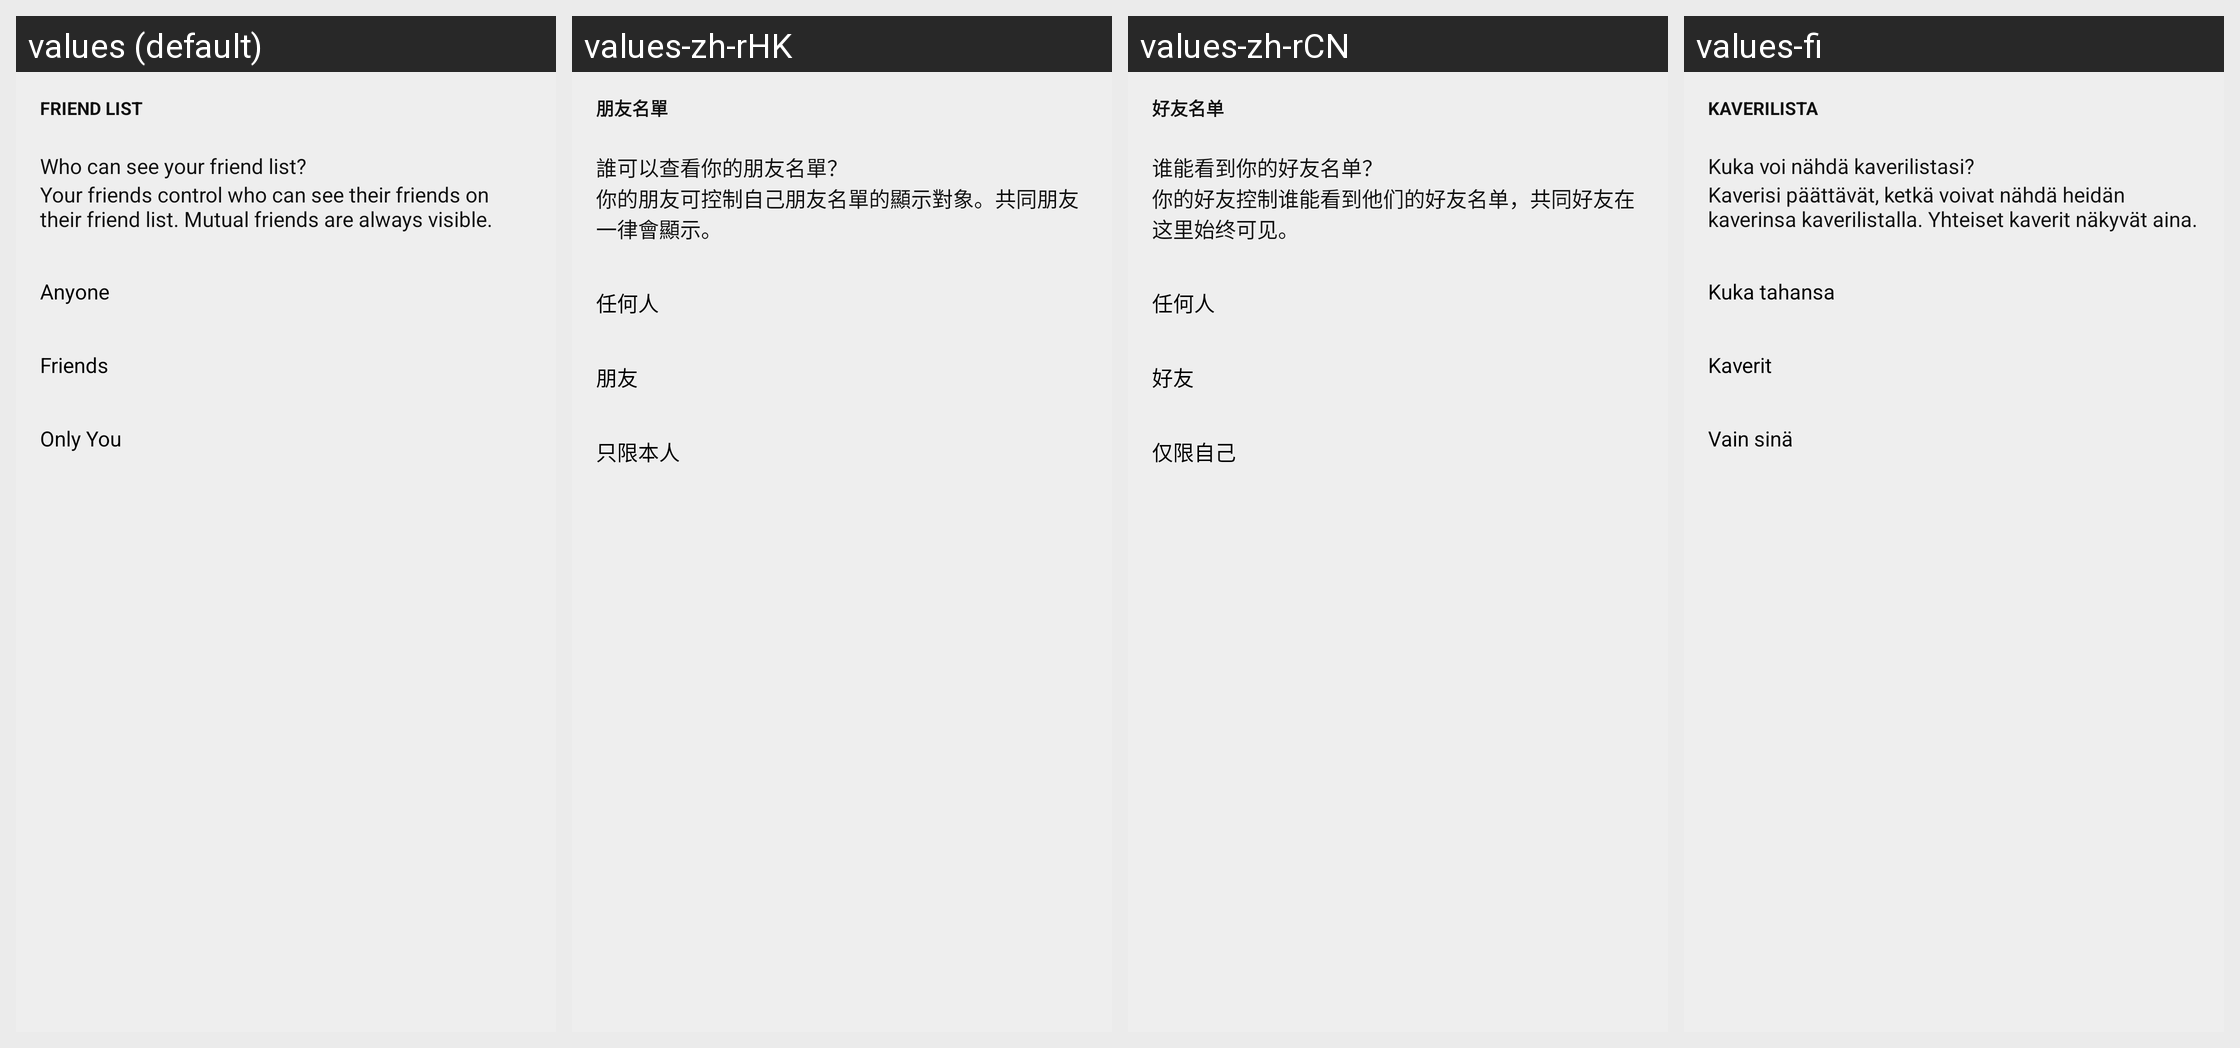

Strings drawn on this Android screen and how each of the app's shown locales translates them:
Android screen res/layout/settings_privacy_friend_list_fragment.xml rendered under 4 locales, left to right: values (default), values-zh-rHK, values-zh-rCN, values-fi. Device: Nexus 5 (rendered at 1080×1920; each locale shown at half size, 540×960, under a caption strip naming it); theme Theme.Light.NoActionBar.
Other locales in the repository, not shown: values-af, values-am, values-ar, values-as, values-az, values-be, values-bg, values-bn, values-bs, values-ca, values-cs, values-da, values-de, values-el, values-en-rGB, values-es, values-es-rES, values-es-rUS, values-et, values-eu, values-fa, values-fr, values-fr-rCA, values-gl, values-gu, values-hi, values-hr, values-hu, values-hy, values-in, values-is, values-it, values-iw, values-ja, values-ka, values-kk, values-km, values-kn, values-ko, values-ky, values-lo, values-lt, values-lv, values-mk, values-ml, values-mn, values-mr, values-ms, values-my, values-nb, values-ne, values-nl, values-or, values-pa, values-pl, values-pt, values-pt-rBR, values-pt-rPT, values-ro, values-ru, values-si, values-sk, values-sl, values-sq, values-sr, values-sv, values-sw, values-ta, values-te, values-th, values-tl, values-tr, values-uk, values-ur, values-uz, values-vi, values-zh-rTW, values-zu.
Strings drawn on this screen, with the default value and each locale's value (text and hints the layout hard-codes, and strings that could not be matched under every locale, appear in the picture but are not listed):

settings_friends_list_privacy_label
  values: Friend List
  values-zh-rHK: 朋友名單
  values-zh-rCN: 好友名单
  values-fi: Kaverilista

settings_friends_list_privacy_title
  values: Who can see your friend list?
  values-zh-rHK: 誰可以查看你的朋友名單？
  values-zh-rCN: 谁能看到你的好友名单？
  values-fi: Kuka voi nähdä kaverilistasi?

settings_privacy_friend_list_footer
  values: Your friends control who can see their friends on their friend list. Mutual friends are always visible.
  values-zh-rHK: 你的朋友可控制自己朋友名單的顯示對象。共同朋友一律會顯示。
  values-zh-rCN: 你的好友控制谁能看到他们的好友名单，共同好友在这里始终可见。
  values-fi: Kaverisi päättävät, ketkä voivat nähdä heidän kaverinsa kaverilistalla. Yhteiset kaverit näkyvät aina.

settings_privacy_common_anyone_title
  values: Anyone
  values-zh-rHK: 任何人
  values-zh-rCN: 任何人
  values-fi: Kuka tahansa

settings_privacy_common_friends_title
  values: Friends
  values-zh-rHK: 朋友
  values-zh-rCN: 好友
  values-fi: Kaverit

settings_privacy_common_just_me_title
  values: Only You
  values-zh-rHK: 只限本人
  values-zh-rCN: 仅限自己
  values-fi: Vain sinä
